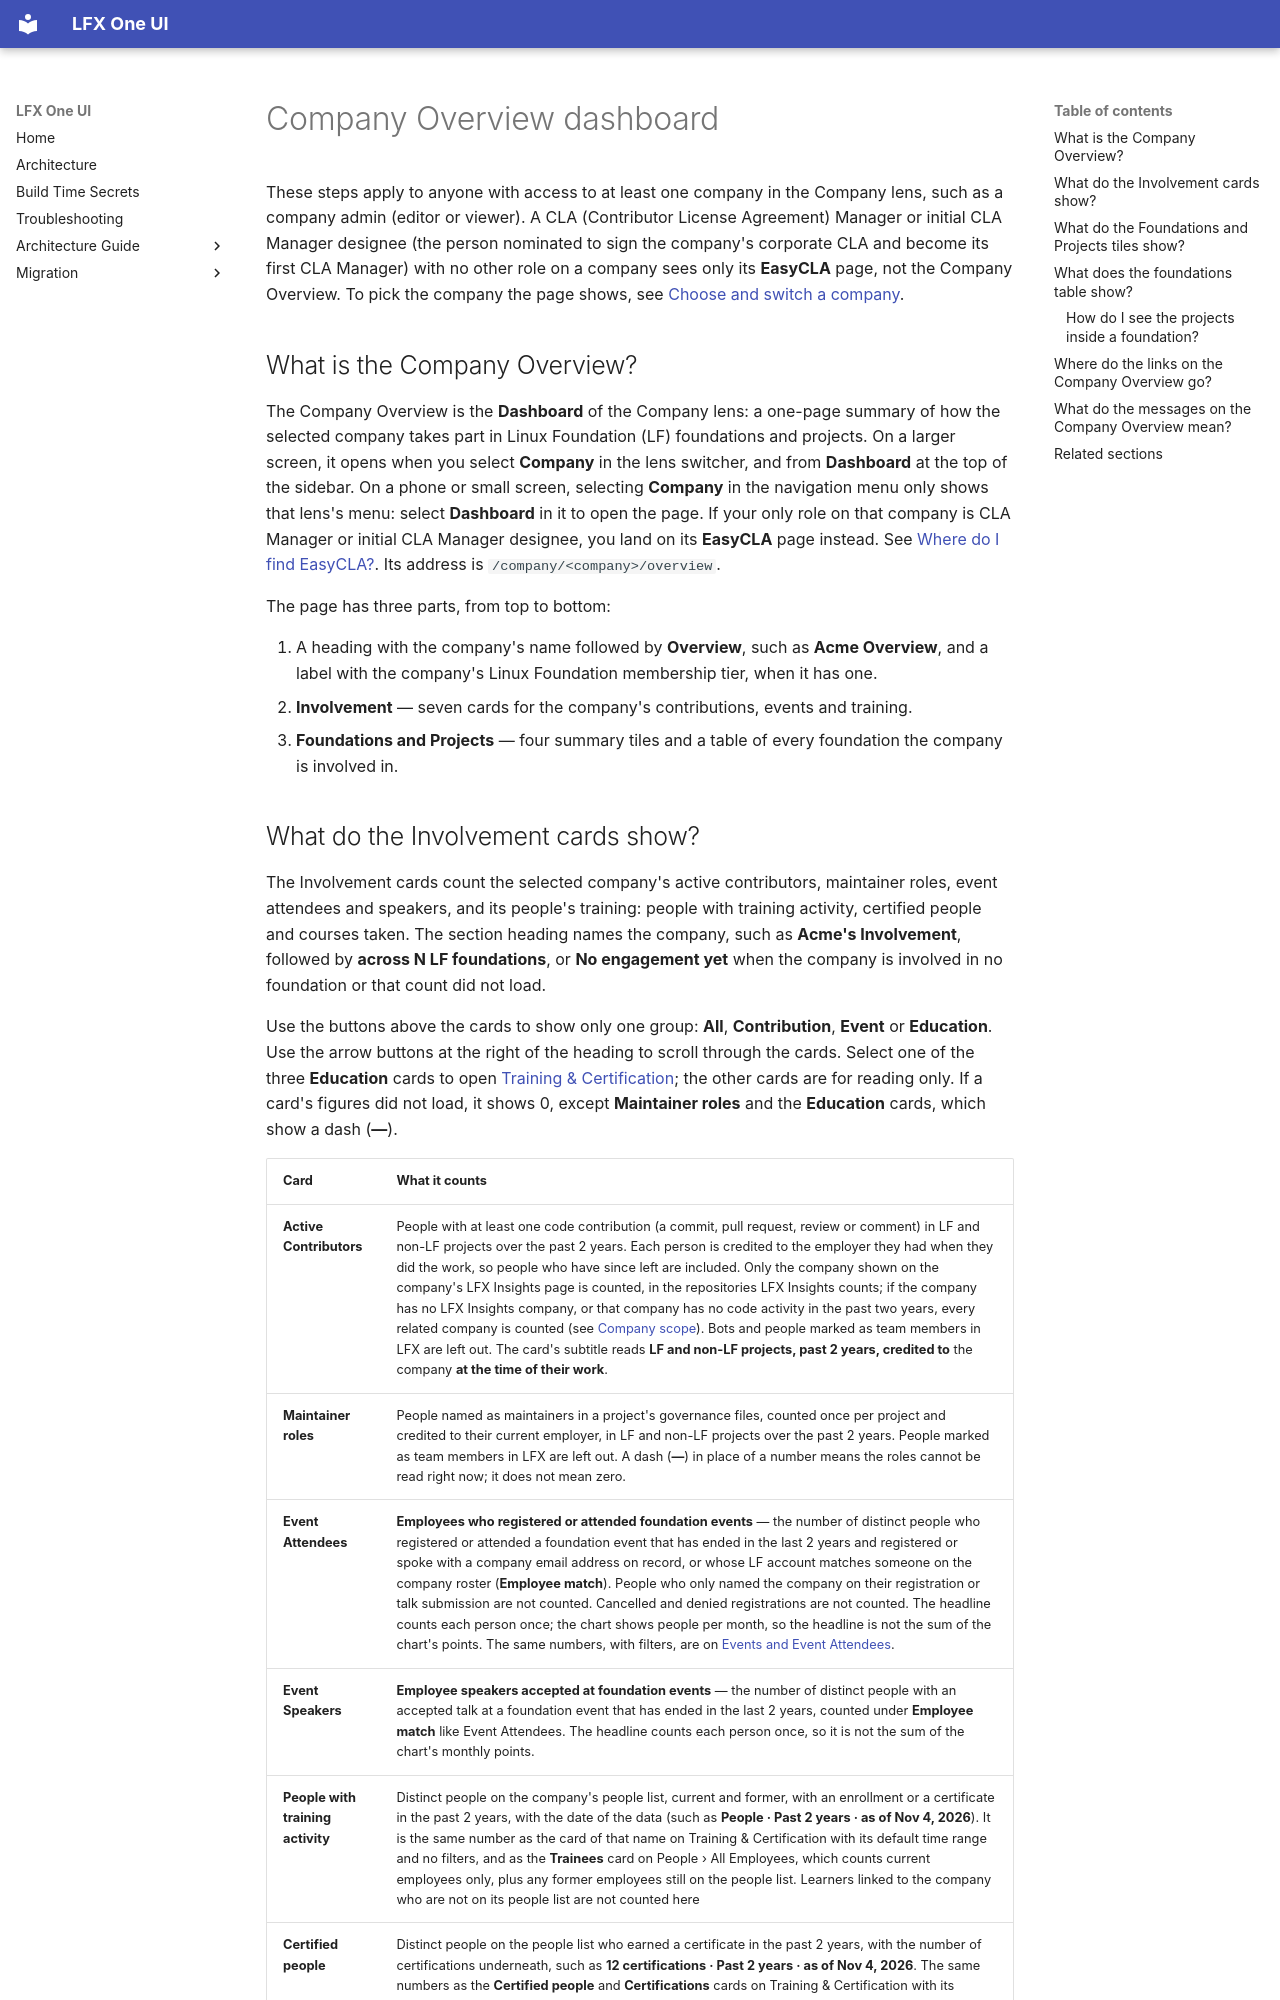

repository: linuxfoundation/lfx-self-serve · page: user/company/company-overview/index.html · generator: mkdocs

---
title: Company Overview dashboard
description: What each card on the Company lens Dashboard (the Company Overview) shows, how its numbers are counted, and where its links go.
audience: [all]
product_area: Company
tags: [company, org, org-lens, dashboard, overview, involvement, foundations, projects, governance, meetings]
last_updated: 2026-11-06
intercom_collection: Company
---

These steps apply to anyone with access to at least one company in the Company lens, such as a company admin (editor or viewer). A CLA (Contributor License Agreement) Manager or initial CLA Manager designee (the person nominated to sign the company's corporate CLA and become its first CLA Manager) with no other role on a company sees only its **EasyCLA** page, not the Company Overview. To pick the company the page shows, see [Choose and switch a company](../choose-a-company/).

## What is the Company Overview?

The Company Overview is the **Dashboard** of the Company lens: a one-page summary of how the selected company takes part in Linux Foundation (LF) foundations and projects. On a larger screen, it opens when you select **Company** in the lens switcher, and from **Dashboard** at the top of the sidebar. On a phone or small screen, selecting **Company** in the navigation menu only shows that lens's menu: select **Dashboard** in it to open the page. If your only role on that company is CLA Manager or initial CLA Manager designee, you land on its **EasyCLA** page instead. See [Where do I find EasyCLA?](../easycla/#where-do-i-find-easycla). Its address is `/company/<company>/overview`.

The page has three parts, from top to bottom:

1. A heading with the company's name followed by **Overview**, such as **Acme Overview**, and a label with the company's Linux Foundation membership tier, when it has one.
2. **Involvement** — seven cards for the company's contributions, events and training.
3. **Foundations and Projects** — four summary tiles and a table of every foundation the company is involved in.
